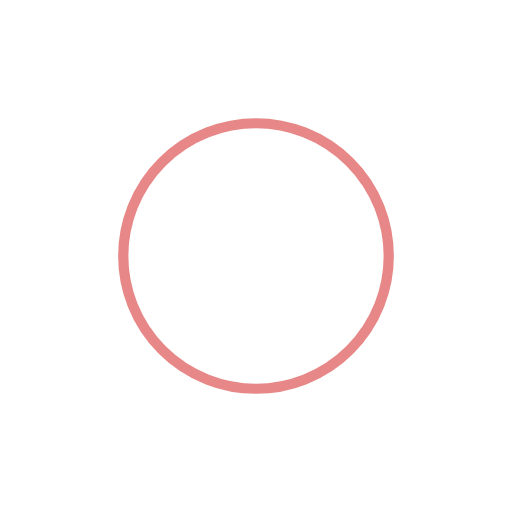
t = 0.00 s
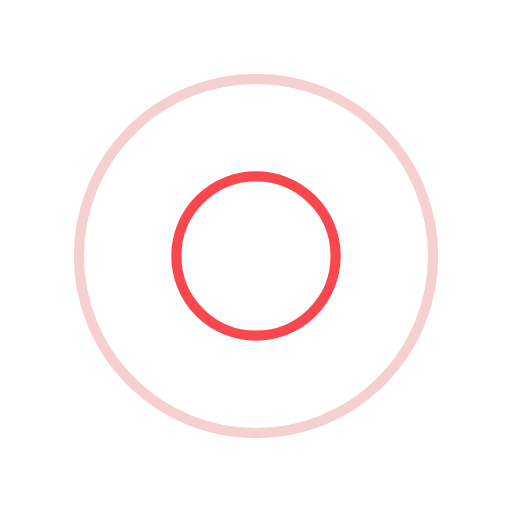
t = 0.25 s
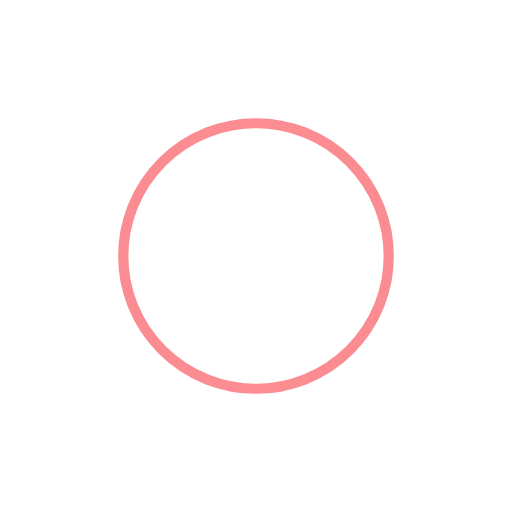
t = 0.50 s
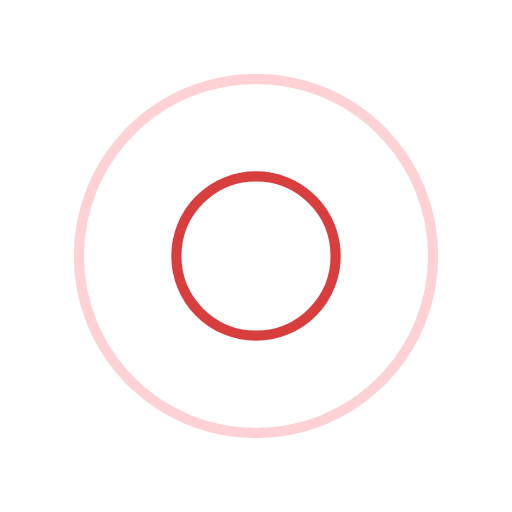
t = 0.75 s

The animated SVG that drew these frames (rendered in a browser with its animation timeline set to each time). Animation: 4 SMIL elements (animate=4); one cycle of 1.00 s, repeats indefinitely.

<?xml version="1.0" encoding="utf-8"?>
<svg xmlns="http://www.w3.org/2000/svg" xmlns:xlink="http://www.w3.org/1999/xlink" style="margin: auto; background: none; display: block; shape-rendering: auto;" width="100px" height="100px" viewBox="0 0 100 100" preserveAspectRatio="xMidYMid">
<circle cx="50" cy="50" r="0" fill="none" stroke="#f81b24" stroke-width="2">
  <animate attributeName="r" repeatCount="indefinite" dur="1s" values="0;40" keyTimes="0;1" keySplines="0 0.2 0.8 1" calcMode="spline" begin="0s"></animate>
  <animate attributeName="opacity" repeatCount="indefinite" dur="1s" values="1;0" keyTimes="0;1" keySplines="0.2 0 0.8 1" calcMode="spline" begin="0s"></animate>
</circle><circle cx="50" cy="50" r="0" fill="none" stroke="#cf1010" stroke-width="2">
  <animate attributeName="r" repeatCount="indefinite" dur="1s" values="0;40" keyTimes="0;1" keySplines="0 0.2 0.8 1" calcMode="spline" begin="-0.5s"></animate>
  <animate attributeName="opacity" repeatCount="indefinite" dur="1s" values="1;0" keyTimes="0;1" keySplines="0.2 0 0.8 1" calcMode="spline" begin="-0.5s"></animate>
</circle>
</svg>
